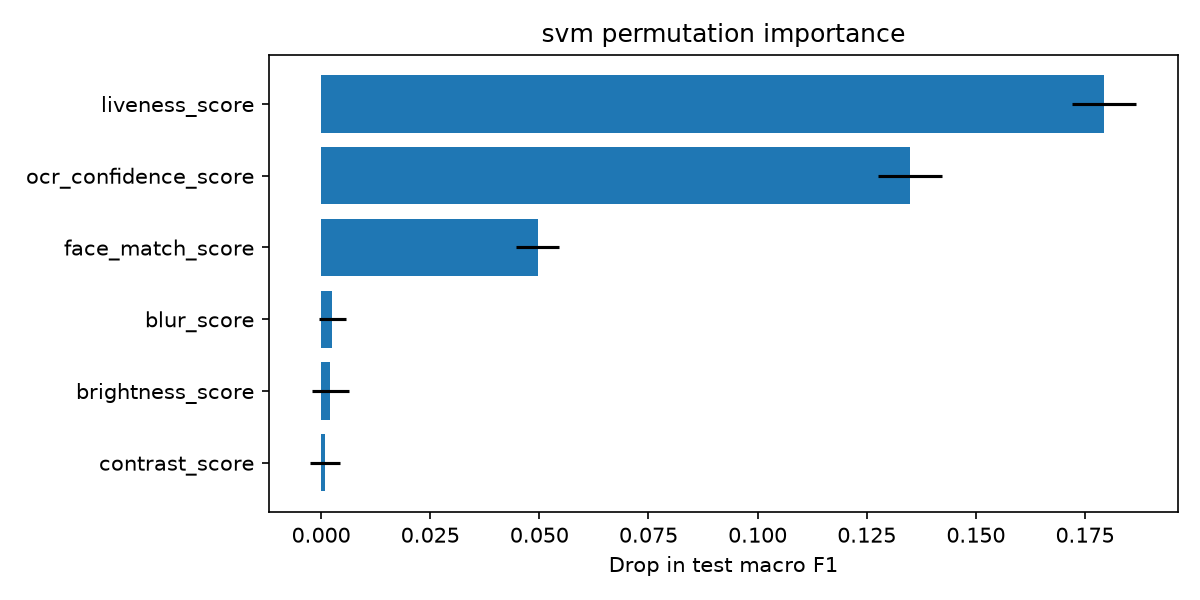

The table this chart was drawn from, first rows:
feature, importance, std
contrast_score, 0.000929, 0.003377
brightness_score, 0.002089, 0.0042
blur_score, 0.002585, 0.003141
face_match_score, 0.04965, 0.004907
ocr_confidence_score, 0.1349, 0.007287
liveness_score, 0.1793, 0.007381
